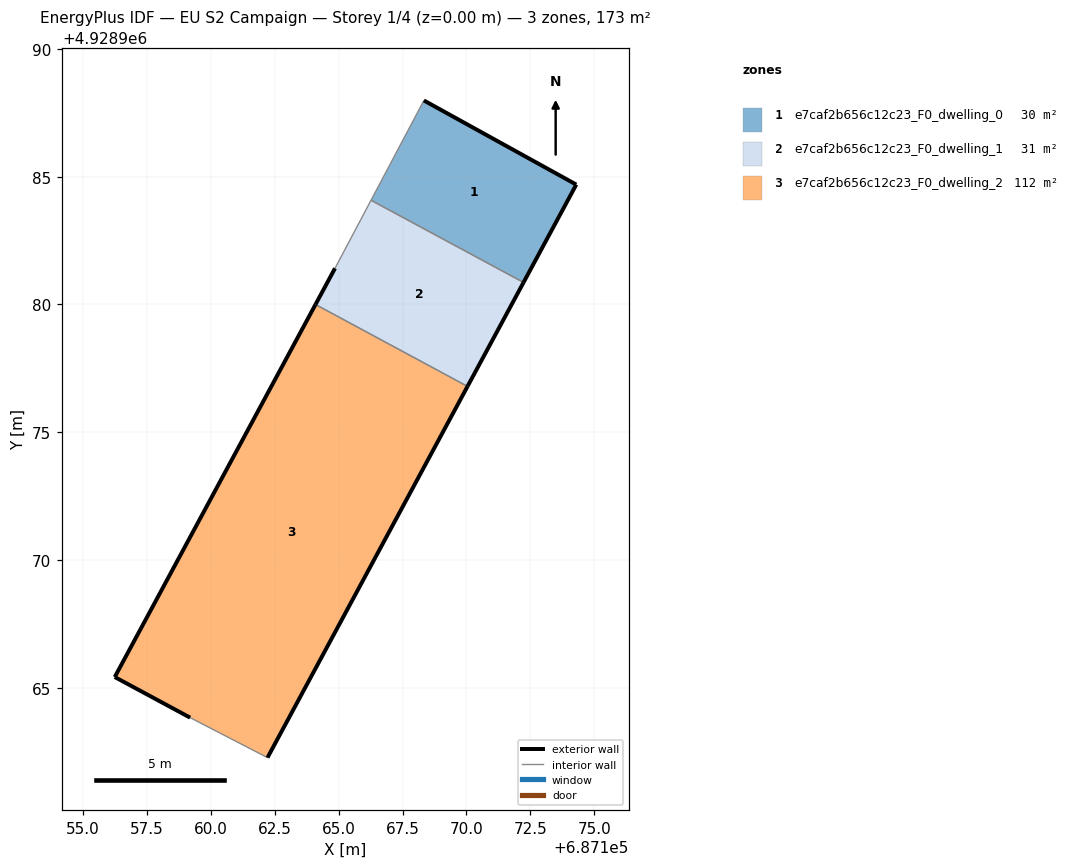
=== STOREY PLAN SPEC (per zone: floor XY polygon, exterior-wall plan segments, windows/doors) ===
zone 1: e7caf2b656c12c23_F0_dwelling_0  (29.8 m²)
  floor: (687172.24, 4928980.86) (687174.30, 4928984.69) (687168.33, 4928987.99) (687166.27, 4928984.08)
  exterior wall: (687168.33, 4928987.99) – (687174.30, 4928984.69)  [6.8 m]
  exterior wall: (687174.30, 4928984.69) – (687172.24, 4928980.86)  [4.4 m]
  interior walls: 2
zone 2: e7caf2b656c12c23_F0_dwelling_1  (31.3 m²)
  floor: (687170.04, 4928976.79) (687172.24, 4928980.86) (687166.27, 4928984.08) (687164.85, 4928981.42) (687164.09, 4928980.00)
  exterior wall: (687172.24, 4928980.86) – (687170.04, 4928976.79)  [4.6 m]
  exterior wall: (687164.09, 4928980.00) – (687164.85, 4928981.42)  [1.6 m]
  interior walls: 3
zone 3: e7caf2b656c12c23_F0_dwelling_2  (111.9 m²)
  floor: (687162.21, 4928962.26) (687170.04, 4928976.79) (687164.09, 4928980.00) (687156.23, 4928965.42) (687159.19, 4928963.83)
  exterior wall: (687159.19, 4928963.83) – (687156.23, 4928965.42)  [3.4 m]
  exterior wall: (687156.23, 4928965.42) – (687164.09, 4928980.00)  [16.6 m]
  exterior wall: (687170.04, 4928976.79) – (687162.21, 4928962.26)  [16.5 m]
  interior walls: 2

=== DERIVED (storey summary) ===
Building: EU S2 Campaign
Storey: 1 of 4  (floor level z = 0.00 m)
Storey gross floor area: 173.0 m²
Zones on this storey: 3
  - e7caf2b656c12c23_F0_dwelling_0: floor 29.8 m²; exterior wall 11.2 m (33.5 m²); WWR 0.0%
  - e7caf2b656c12c23_F0_dwelling_1: floor 31.3 m²; exterior wall 6.2 m (18.7 m²); WWR 0.0%
  - e7caf2b656c12c23_F0_dwelling_2: floor 111.9 m²; exterior wall 36.4 m (109.3 m²); WWR 0.0%
Zone adjacency (shared interzone walls):
  - e7caf2b656c12c23_F0_dwelling_0 ↔ e7caf2b656c12c23_F0_dwelling_1
  - e7caf2b656c12c23_F0_dwelling_1 ↔ e7caf2b656c12c23_F0_dwelling_2